Dataset: dataset_bg_removed (GitHub, shrinidhi0811/leaflookalike-detector). Classes: alpinia galanga, azadirachta indica, basella alba, jasminum, mentha, murraya koenigii, nerium oleander, plectranthus amboinicus, syzygium jambos, trigonella foenum graecum.

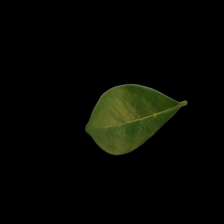
Label: murraya koenigii

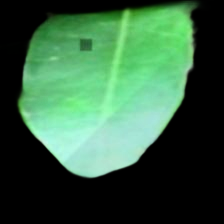
Label: syzygium jambos

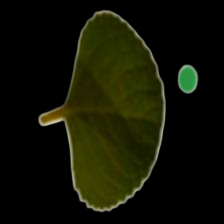
Label: plectranthus amboinicus

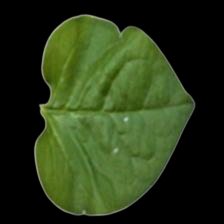
Label: basella alba

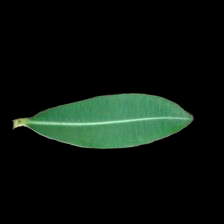
Label: alpinia galanga

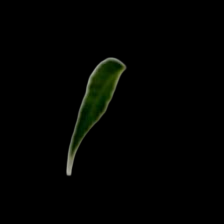
Label: azadirachta indica
